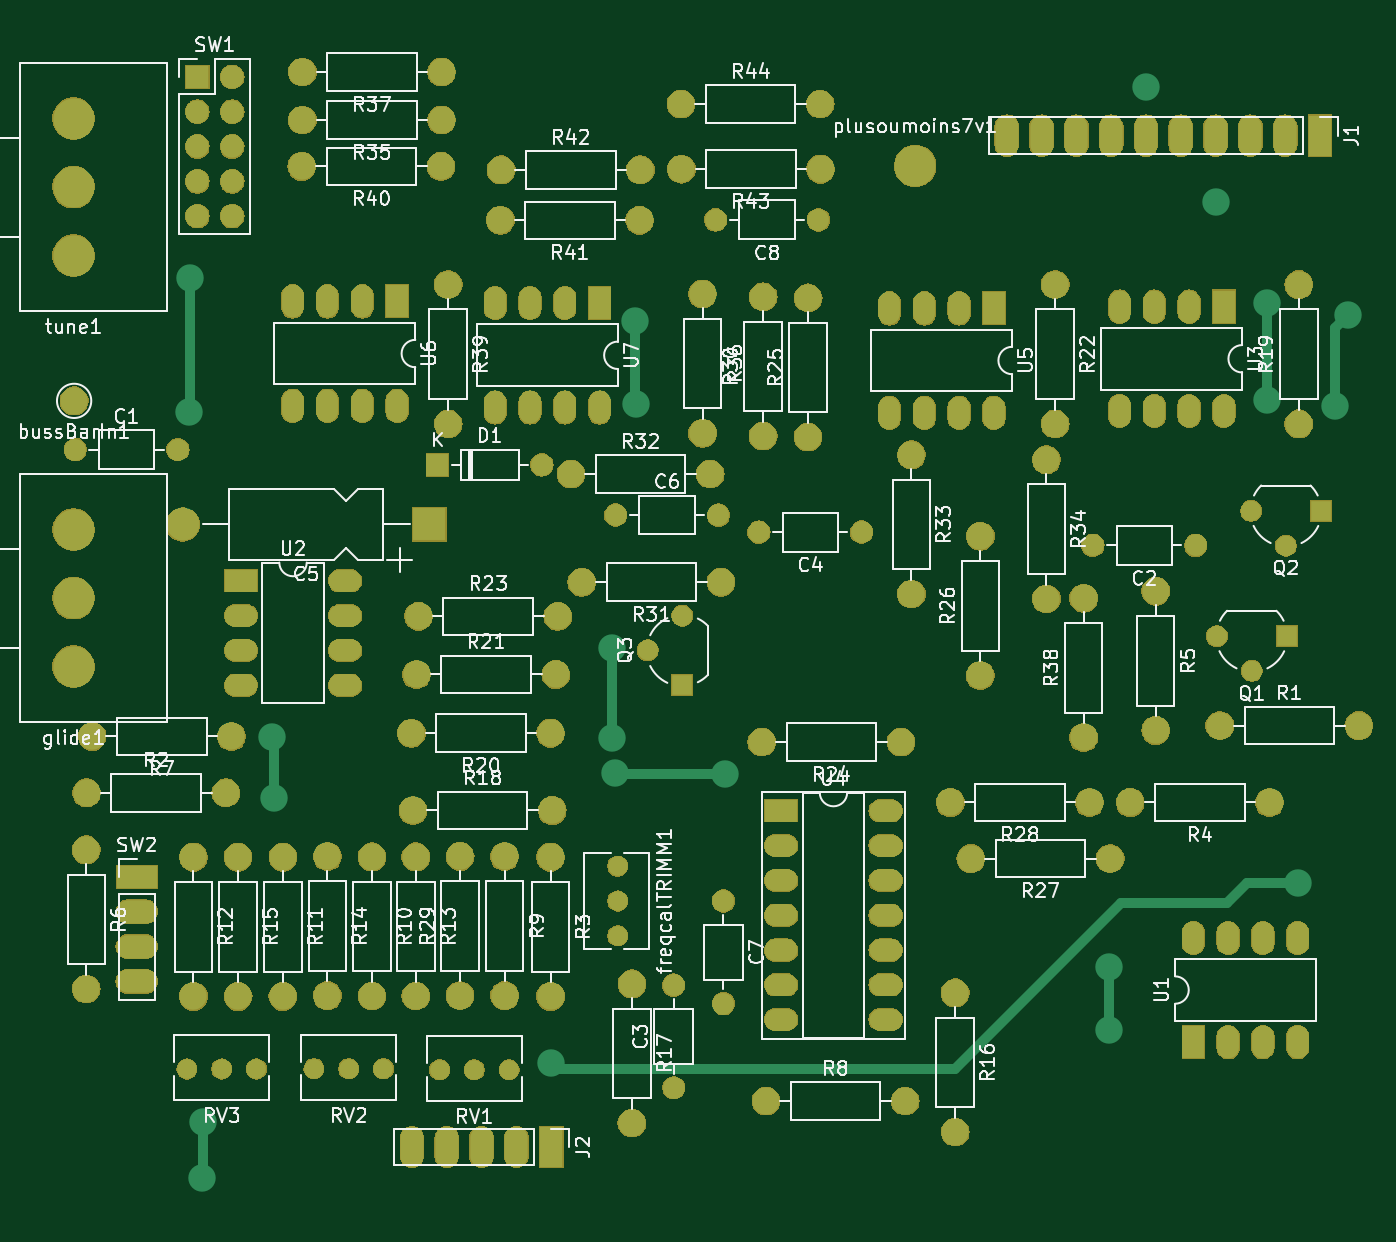
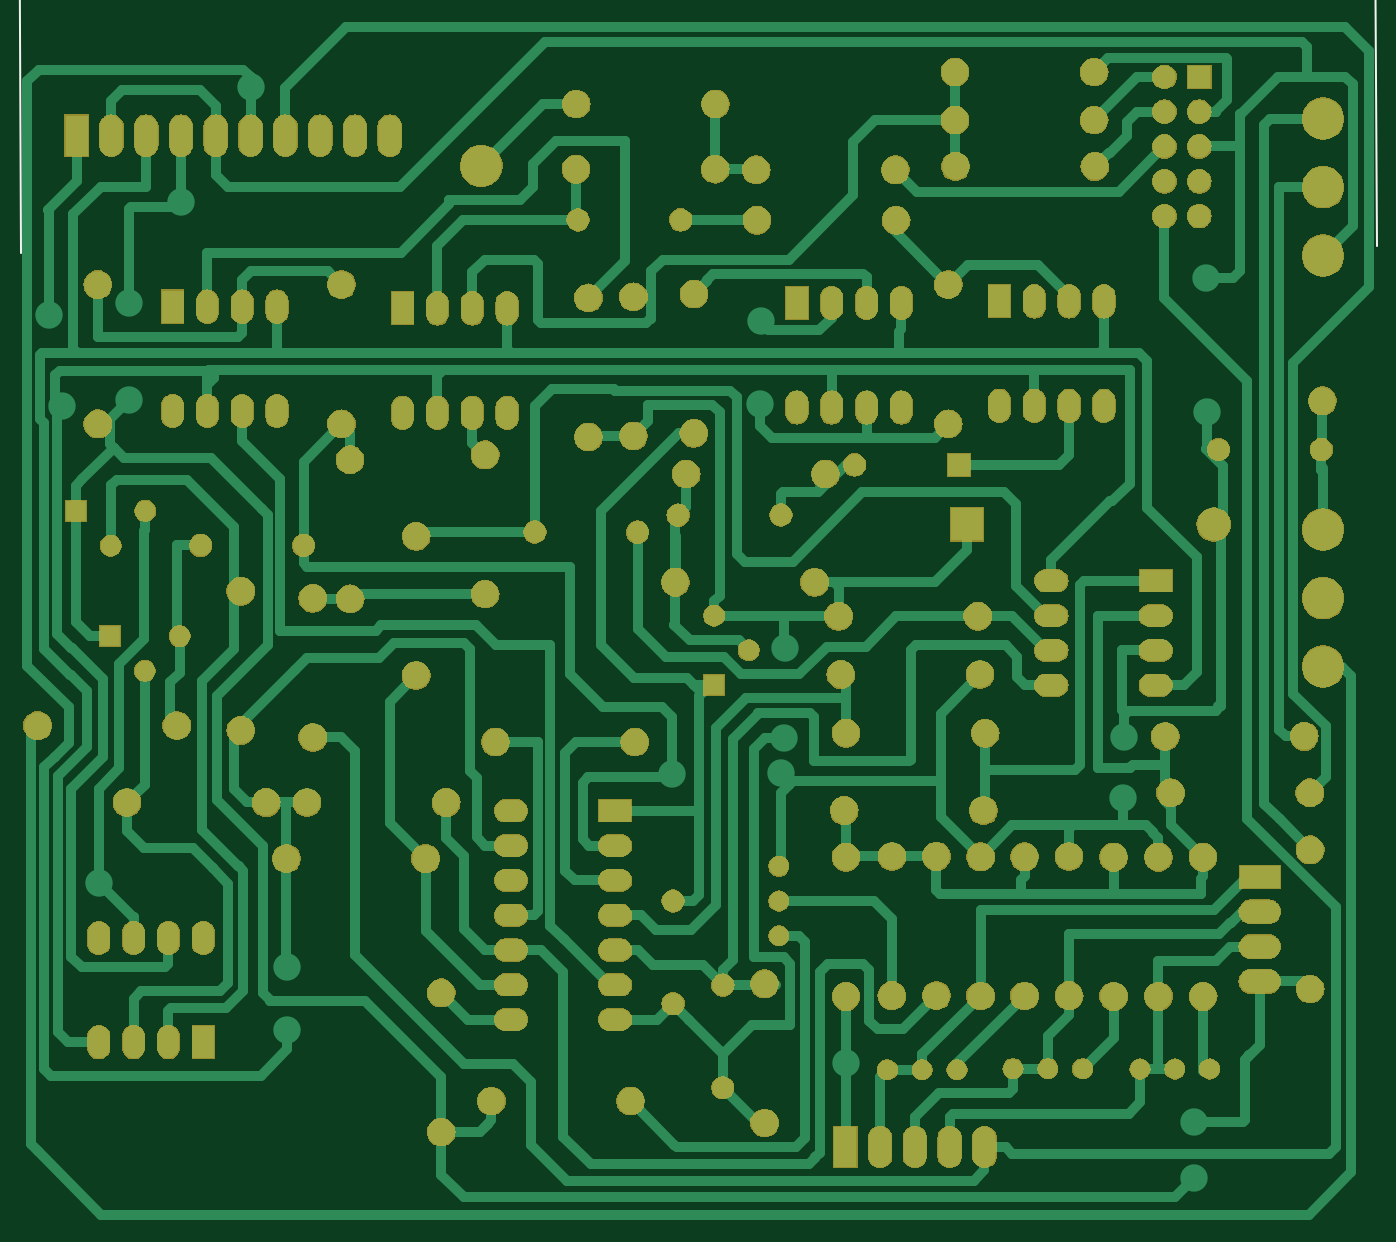
Circuit board: 9 layer files. Board 97.9 x 86.7 mm.
- bottom_copper: vco-B_Cu.gbr (43864 bytes)
- bottom_mask: vco-B_Mask.gbr (235363 bytes)
- paste: vco-B_Paste.gbr (489 bytes)
- bottom_silk: vco-B_SilkS.gbr (4239 bytes)
- outline: vco-Edge_Cuts.gbr (456 bytes)
- top_copper: vco-F_Cu.gbr (8601 bytes)
- top_mask: vco-F_Mask.gbr (235363 bytes)
- paste: vco-F_Paste.gbr (489 bytes)
- top_silk: vco-F_SilkS.gbr (87330 bytes)

=== bottom_copper: vco-B_Cu.gbr (43864 bytes, source omitted) ===
=== bottom_mask: vco-B_Mask.gbr (235363 bytes, source omitted) ===
=== paste: vco-B_Paste.gbr ===
G04 #@! TF.GenerationSoftware,KiCad,Pcbnew,(5.1.2-1)-1*
G04 #@! TF.CreationDate,2023-04-27T09:28:52+02:00*
G04 #@! TF.ProjectId,vco,76636f2e-6b69-4636-9164-5f7063625858,rev?*
G04 #@! TF.SameCoordinates,Original*
G04 #@! TF.FileFunction,Paste,Bot*
G04 #@! TF.FilePolarity,Positive*
%FSLAX46Y46*%
G04 Gerber Fmt 4.6, Leading zero omitted, Abs format (unit mm)*
G04 Created by KiCad (PCBNEW (5.1.2-1)-1) date 2023-04-27 09:28:52*
%MOMM*%
%LPD*%
G04 APERTURE LIST*
G04 APERTURE END LIST*
M02*

=== bottom_silk: vco-B_SilkS.gbr ===
G04 #@! TF.GenerationSoftware,KiCad,Pcbnew,(5.1.2-1)-1*
G04 #@! TF.CreationDate,2023-04-27T09:28:53+02:00*
G04 #@! TF.ProjectId,vco,76636f2e-6b69-4636-9164-5f7063625858,rev?*
G04 #@! TF.SameCoordinates,Original*
G04 #@! TF.FileFunction,Legend,Bot*
G04 #@! TF.FilePolarity,Positive*
%FSLAX46Y46*%
G04 Gerber Fmt 4.6, Leading zero omitted, Abs format (unit mm)*
G04 Created by KiCad (PCBNEW (5.1.2-1)-1) date 2023-04-27 09:28:53*
%MOMM*%
%LPD*%
G04 APERTURE LIST*
%ADD10C,0.150000*%
%ADD11C,0.120000*%
G04 APERTURE END LIST*
D10*
X47768780Y50534292D02*
X47959254Y50533264D01*
X48054747Y50580368D01*
X48102623Y50627729D01*
X48198631Y50770070D01*
X48247277Y50960286D01*
X48249334Y51341233D01*
X48202230Y51436727D01*
X48154869Y51484602D01*
X48059889Y51532735D01*
X47869416Y51533763D01*
X47773922Y51486659D01*
X47726046Y51439298D01*
X47677914Y51344318D01*
X47676628Y51106226D01*
X47723733Y51010733D01*
X47771094Y50962857D01*
X47866074Y50914725D01*
X48056547Y50913696D01*
X48152041Y50960801D01*
X48199916Y51008162D01*
X48248049Y51103141D01*
X48819469Y51100056D02*
X48724489Y51148189D01*
X48677128Y51196064D01*
X48630024Y51291558D01*
X48630281Y51339177D01*
X48678413Y51434156D01*
X48726289Y51481517D01*
X48821783Y51528622D01*
X49012256Y51527593D01*
X49107236Y51479461D01*
X49154597Y51431585D01*
X49201701Y51336092D01*
X49201444Y51288473D01*
X49153312Y51193494D01*
X49105436Y51146132D01*
X49009942Y51099028D01*
X48819469Y51100056D01*
X48723975Y51052952D01*
X48676100Y51005591D01*
X48627967Y50910611D01*
X48626939Y50720138D01*
X48674043Y50624644D01*
X48721404Y50576769D01*
X48816384Y50528636D01*
X49006857Y50527608D01*
X49102351Y50574712D01*
X49150227Y50622073D01*
X49198359Y50717053D01*
X49199387Y50907526D01*
X49152283Y51003020D01*
X49104922Y51050896D01*
X49009942Y51099028D01*
X49673771Y50571627D02*
X49673514Y50524009D01*
X49625382Y50429029D01*
X49577506Y50381668D01*
X50149698Y50521438D02*
X50340171Y50520410D01*
X50435665Y50567514D01*
X50483540Y50614875D01*
X50579548Y50757216D01*
X50628195Y50947432D01*
X50630252Y51328379D01*
X50583148Y51423873D01*
X50535786Y51471748D01*
X50440807Y51519881D01*
X50250333Y51520909D01*
X50154839Y51473805D01*
X50106964Y51426444D01*
X50058832Y51331464D01*
X50057546Y51093372D01*
X50104650Y50997879D01*
X50152012Y50950003D01*
X50246991Y50901871D01*
X50437465Y50900842D01*
X50532958Y50947946D01*
X50580834Y50995308D01*
X50628966Y51090287D01*
X50964609Y51517053D02*
X51583647Y51513711D01*
X51248262Y51134564D01*
X51391117Y51133792D01*
X51486097Y51085660D01*
X51533458Y51037785D01*
X51580562Y50942291D01*
X51579277Y50704199D01*
X51531144Y50609219D01*
X51483269Y50561858D01*
X51387775Y50514754D01*
X51102065Y50516296D01*
X51007085Y50564429D01*
X50959724Y50612304D01*
X52202686Y51510369D02*
X52297922Y51509855D01*
X52392902Y51461722D01*
X52440263Y51413847D01*
X52487368Y51318353D01*
X52533958Y51127623D01*
X52532672Y50889531D01*
X52484026Y50699314D01*
X52435893Y50604335D01*
X52388018Y50556974D01*
X52292524Y50509869D01*
X52197287Y50510383D01*
X52102307Y50558516D01*
X52054946Y50606391D01*
X52007842Y50701885D01*
X51961252Y50892616D01*
X51962537Y51130707D01*
X52011184Y51320924D01*
X52059317Y51415903D01*
X52107192Y51463265D01*
X52202686Y51510369D01*
X53721074Y50502157D02*
X53724674Y51168814D01*
X53724159Y51073577D02*
X53772035Y51120938D01*
X53867529Y51168043D01*
X54010384Y51167271D01*
X54105363Y51119139D01*
X54152467Y51023645D01*
X54149640Y50499843D01*
X54152467Y51023645D02*
X54200600Y51118625D01*
X54296094Y51165729D01*
X54438949Y51164958D01*
X54533928Y51116825D01*
X54581033Y51021331D01*
X54578205Y50497529D01*
X55054388Y50494959D02*
X55057987Y51161616D01*
X55057473Y51066379D02*
X55105349Y51113740D01*
X55200842Y51160844D01*
X55343698Y51160073D01*
X55438677Y51111941D01*
X55485781Y51016447D01*
X55482953Y50492645D01*
X55485781Y51016447D02*
X55533914Y51111426D01*
X55629408Y51158531D01*
X55772263Y51157759D01*
X55867242Y51109627D01*
X55914347Y51014133D01*
X55911519Y50490331D01*
D11*
X2347650Y49961880D02*
X101276204Y49427788D01*
X2087246Y1727892D02*
X2350816Y50548292D01*
X101015800Y1193800D02*
X101279370Y50014200D01*
X101276204Y49427788D02*
X100146551Y48847457D01*
X101276204Y49427788D02*
X100152883Y50020282D01*
X2347650Y49961880D02*
X3470971Y49369386D01*
X2347650Y49961880D02*
X3477303Y50542211D01*
M02*

=== outline: vco-Edge_Cuts.gbr ===
G04 #@! TF.GenerationSoftware,KiCad,Pcbnew,(5.1.2-1)-1*
G04 #@! TF.CreationDate,2023-04-27T09:28:53+02:00*
G04 #@! TF.ProjectId,vco,76636f2e-6b69-4636-9164-5f7063625858,rev?*
G04 #@! TF.SameCoordinates,Original*
G04 #@! TF.FileFunction,Profile,NP*
%FSLAX46Y46*%
G04 Gerber Fmt 4.6, Leading zero omitted, Abs format (unit mm)*
G04 Created by KiCad (PCBNEW (5.1.2-1)-1) date 2023-04-27 09:28:53*
%MOMM*%
%LPD*%
G04 APERTURE LIST*
G04 APERTURE END LIST*
M02*

=== top_copper: vco-F_Cu.gbr (8601 bytes, source omitted) ===
=== top_mask: vco-F_Mask.gbr (235363 bytes, source omitted) ===
=== paste: vco-F_Paste.gbr ===
G04 #@! TF.GenerationSoftware,KiCad,Pcbnew,(5.1.2-1)-1*
G04 #@! TF.CreationDate,2023-04-27T09:28:52+02:00*
G04 #@! TF.ProjectId,vco,76636f2e-6b69-4636-9164-5f7063625858,rev?*
G04 #@! TF.SameCoordinates,Original*
G04 #@! TF.FileFunction,Paste,Top*
G04 #@! TF.FilePolarity,Positive*
%FSLAX46Y46*%
G04 Gerber Fmt 4.6, Leading zero omitted, Abs format (unit mm)*
G04 Created by KiCad (PCBNEW (5.1.2-1)-1) date 2023-04-27 09:28:52*
%MOMM*%
%LPD*%
G04 APERTURE LIST*
G04 APERTURE END LIST*
M02*

=== top_silk: vco-F_SilkS.gbr (87330 bytes, source omitted) ===
